Run: headless pygame with SDL's dummy video driver; simulated clock (each Clock.tick advances the game by its frame time, no real sleeping); random seed 0; keys injected as events and as key.get_pressed() state; no mouse input.
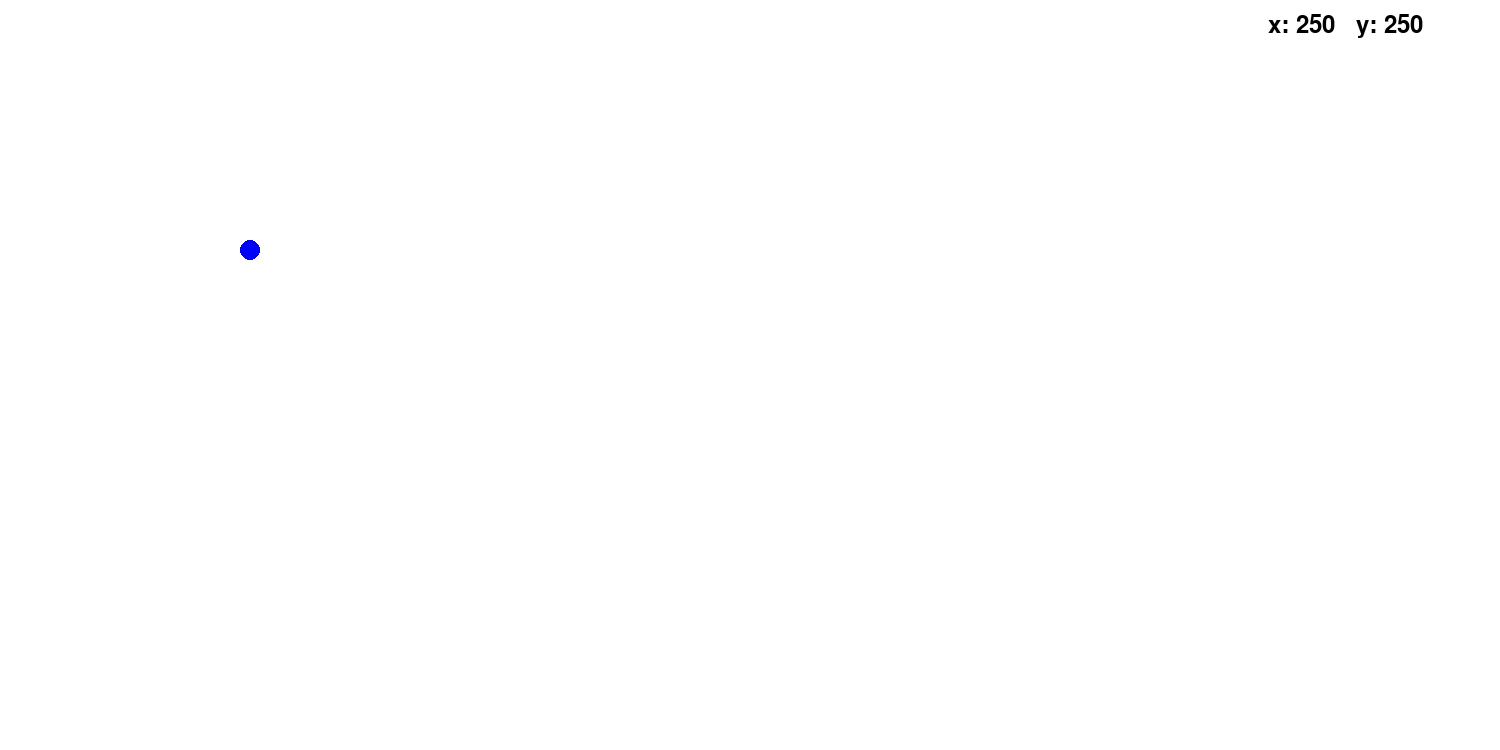
Frame 1 of 4 · flips 1–60 · no input
Frame 2 of 4 · flips 61–180 · tapped SPACE, RETURN · held RIGHT (→), D · screen unchanged from frame 1, image omitted
Frame 3 of 4 · flips 181–300 · held DOWN (↓), S · screen unchanged from frame 2, image omitted
Frame 4 of 4 · flips 301–420 · held LEFT (←), A, UP (↑), W · screen unchanged from frame 3, image omitted

The pygame program that drew these frames:

import pygame
import random

# Define some colors
BLACK = (0, 0, 0)
WHITE = (255, 255, 255)
BLUE = (0, 0, 255)
GREEN = (0, 255, 0)
RED = (255, 0, 0)
 
pygame.init()
 
# Set the width and height of the screen [width, height]
screen_width = 1500
screen_height = 750

size = (screen_width, screen_height)
screen = pygame.display.set_mode(size)
 
pygame.display.set_caption("Mastergame")

# Starthastighet
x_speed = 0
y_speed = 0

# Startposition
x = 250
y = 250

move_left = False
move_right = False
move_up = False
move_down = False

a_or_d = False
w_or_s = False
q_or_e = False

any_movement = x_speed or y_speed

# Add visual elements to the game

ball = pygame.sprite.Sprite()
ball.radius = 10
print(ball.radius)

antal_studs = 0
cornertext = ""

font = pygame.font.Font(None, 36)
text = font.render(cornertext, True, BLACK, WHITE)
textRect = text.get_rect()
textRect.center = (screen_width - int(textRect[2]), (0 + int(textRect[3])))
 
# Used to manage how fast the screen updates
clock = pygame.time.Clock()

# Loop until the user clicks the close button.
is_running = True

# Functions
 
# -------- Main Program Loop -----------
while is_running:
    # --- Main event loop
    for event in pygame.event.get():
        if event.type == pygame.QUIT:
            is_running = False

        if event.type == pygame.KEYDOWN:
            if event.key == pygame.K_LEFT:
                move_left = True
            if event.key == pygame.K_RIGHT:
                move_right = True
            if event.key == pygame.K_UP:
                move_up = True
            if event.key == pygame.K_DOWN:
                move_down = True
            if event.key == pygame.K_a or event.key == pygame.K_d:
                a_or_d = True
            if event.key == pygame.K_w or event.key == pygame.K_s:
                w_or_s = True
            if event.key == pygame.K_q or event.key == pygame.K_e:
                q_or_e = True

        elif event.type == pygame.KEYUP:

            if event.key == pygame.K_LEFT:
                move_left = False
            if event.key == pygame.K_RIGHT:
                move_right = False
            if event.key == pygame.K_UP:
                move_up = False
            if event.key == pygame.K_DOWN:
                move_down = False
            if event.key == pygame.K_a or event.key == pygame.K_d:
                a_or_d = False
            if event.key == pygame.K_w or event.key == pygame.K_s:
                w_or_s = False
            if event.key == pygame.K_q or event.key == pygame.K_e:
                q_or_e = False


   
    if move_left:
        x_speed = x_speed - 0.2
        if x_speed < -4:
            x_speed = -4
    if move_right:
        x_speed = x_speed + 0.2
        if x_speed > 4:
            x_speed = 4

    if move_up:
        '''
        if y == ball.radius:
            x = 0.2
            '''
        y_speed = y_speed - 0.2
        if y_speed < -4:
            y_speed = -4
    if move_down:
        y_speed = y_speed + 0.2
        if y_speed > 4:
            y_speed = 4
        
            


    if a_or_d:
        x_speed = 0
    if w_or_s:
        y_speed = 0
    if q_or_e:
        x = 250
        y = 250
        ball.radius = ball.radius + 1

    # --- Game logic should go here
    
    y_speed + 0.1

    if x <= ball.radius or x >= screen_width - ball.radius:
        x_speed = x_speed * -1

    '''
    if y <= ball.radius:
        y_speed = y_speed * -1
    if y >= screen_height - ball.radius:
        y_speed = y_speed * 0.8
        y_speed = y_speed * -1
    '''    

    x += x_speed
    y += y_speed

    if y + ball.radius >= screen_height:
        y = screen_height - ball.radius
        y_speed *= -1
        print("studs nere")

    if screen_height - ball.radius <= y:
        y = ball.radius
        y_speed *= -1
        print("studs uppe")

    


    # Textwindows

    cornertext = "x: " + str(int(x)) + "   " + "y: " + str(int(y))
    textRect = text.get_rect()
    textRect.center = (screen_width - int(textRect[2]), (0 + int(textRect[3])))

    text = font.render(cornertext, True, BLACK, WHITE)
   
    # --- Screen-clearing code goes here
 
    # Here, we clear the screen to white. Don't put other drawing commands
    # above this, or they will be erased with this command.
 
    # If you want a background image, replace this clear with blit'ing the
    # background image.
    screen.fill(WHITE)
 
    # --- Drawing code should go here
    
    pygame.draw.circle(screen, BLUE, (x, y), ball.radius)
    
    screen.blit(text, textRect)

    # --- Go ahead and update the screen with what we've drawn.
    pygame.display.flip()
 
    # --- Limit to 60 frames per second
    clock.tick(60)
 
# Close the window and quit.
print("quitting...")
pygame.quit()
